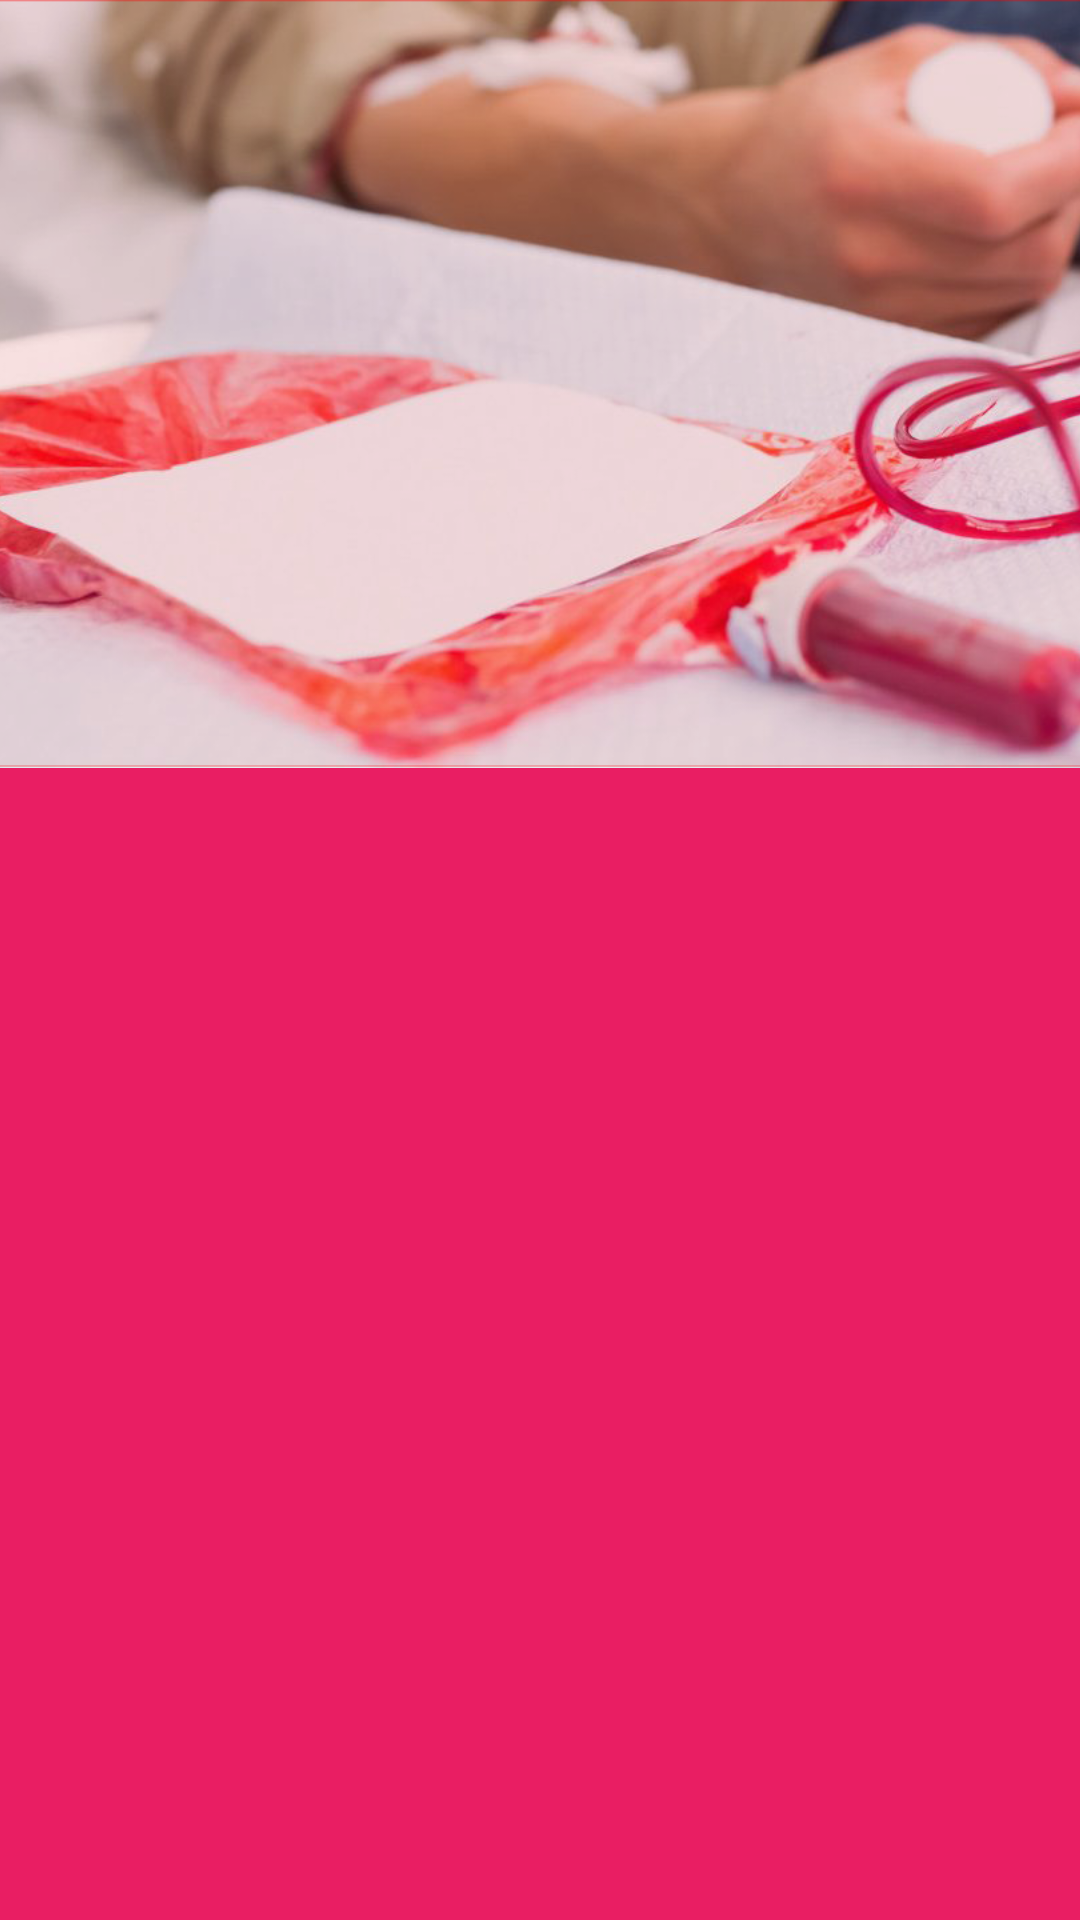

Android layout source for this screen:
<!-- AndroidManifest.xml: application theme AppTheme -->
<!-- res/layout/activity_choose_blood_type.xml -->
<?xml version="1.0" encoding="utf-8"?>
<android.support.constraint.ConstraintLayout xmlns:android="http://schemas.android.com/apk/res/android"
    xmlns:app="http://schemas.android.com/apk/res-auto"
    xmlns:tools="http://schemas.android.com/tools"
    android:layout_width="match_parent"
    android:layout_height="match_parent"
    tools:context=".ChooseBloodType">

    <android.support.design.widget.CoordinatorLayout
        xmlns:android="http://schemas.android.com/apk/res/android"
        xmlns:app="http://schemas.android.com/apk/res-auto"
        android:layout_width="match_parent"
        xmlns:tools="http://schemas.android.com/tools"
        android:layout_height="match_parent"
        android:fitsSystemWindows="true">

        <android.support.design.widget.AppBarLayout
            android:id="@+id/appbarChooseBloodType"
            android:layout_width="match_parent"
            android:layout_height="@dimen/detail_backdrop_height"
            android:fitsSystemWindows="true"
            android:theme="@style/ThemeOverlay.AppCompat.Dark.ActionBar">

            <android.support.design.widget.CollapsingToolbarLayout
                android:id="@+id/collapsing_toolbarChooseBloodType"
                android:layout_width="match_parent"
                android:layout_height="match_parent"
                android:fitsSystemWindows="true"
                app:contentScrim="?attr/colorPrimary"
                app:expandedTitleMarginEnd="@dimen/title_end_margin"
                app:expandedTitleMarginStart="@dimen/title_start_margin"
                app:layout_scrollFlags="scroll|exitUntilCollapsed">

                <ImageView
                    android:id="@+id/backdropChooseBloodType"
                    android:layout_width="match_parent"
                    android:layout_height="match_parent"
                    android:fitsSystemWindows="true"
                    android:scaleType="centerCrop"
                    android:src="@drawable/blood2"
                    app:layout_collapseMode="parallax"/>

                <android.support.v7.widget.Toolbar
                    android:id="@+id/toolbarChooseBloodType"
                    android:layout_width="match_parent"
                    android:layout_height="?attr/actionBarSize"
                    app:layout_collapseMode="pin"
                    app:popupTheme="@style/ThemeOverlay.AppCompat.Light"/>
            </android.support.design.widget.CollapsingToolbarLayout>
        </android.support.design.widget.AppBarLayout>

        <android.support.v4.widget.NestedScrollView
            android:layout_width="match_parent"
            android:layout_height="match_parent"
            app:layout_behavior="@string/appbar_scrolling_view_behavior"
            android:background="@color/background">

            <LinearLayout
                android:layout_width="match_parent"
                android:layout_height="match_parent"
                android:orientation="vertical"
                android:paddingTop="@dimen/scrollview_margin">
                <android.support.v7.widget.RecyclerView
                    android:id="@+id/re_chooseBloodType"
                    android:layout_width="match_parent"
                    android:layout_height="match_parent"
                    android:layout_marginTop="10dp"
                    android:layout_marginRight="10dp"
                    android:layout_marginLeft="10dp">
                </android.support.v7.widget.RecyclerView>
            </LinearLayout>
        </android.support.v4.widget.NestedScrollView>

    </android.support.design.widget.CoordinatorLayout>
</android.support.constraint.ConstraintLayout>
<!-- resources referenced by this layout -->
<resources>
  <color name="background">#E91E63</color>
  <dimen name="detail_backdrop_height">256dp</dimen>
  <dimen name="scrollview_margin">24dp</dimen>
  <dimen name="title_end_margin">64dp</dimen>
  <dimen name="title_start_margin">48dp</dimen>
  <!-- drawable blood2: png bitmap (drawable, 527411 bytes) -->
  <style name="AppTheme" parent="Theme.AppCompat.Light.DarkActionBar">
          
          <item name="colorPrimary">@color/colorPrimary</item>
          <item name="colorPrimaryDark">@color/colorPrimaryDark</item>
          <item name="colorAccent">@color/colorAccent</item>
      </style>
  <color name="colorPrimary">#E91E63</color>
  <color name="colorPrimaryDark">#C2185B</color>
  <color name="colorAccent">#DA1256</color>
</resources>
